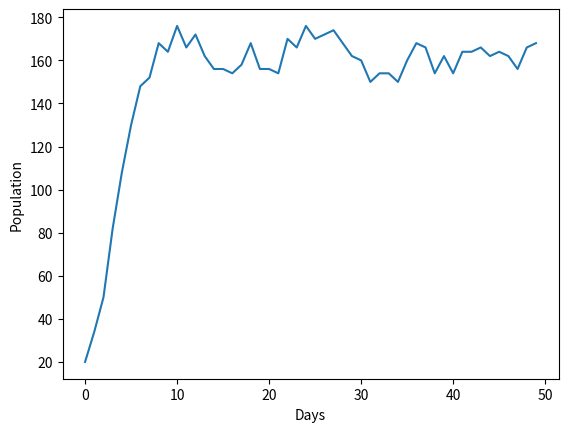

This figure's Python source:
import random
import matplotlib.pyplot as plt

# Creature referred to as 'dove' because it is not competetive

# Initial populations of doves
doves = 10

# Total number of days the simulation will run for
days = 50
# Number of available locations with food
lnum = 100

population = []

# Each day...
for day in range(days):
    # A dict to store the number of doves occupying a location at any day
    locations = {}
    # Intialize each location with zero doves
    for l in range(lnum):
        locations[l] = 0

    births = 0
    deaths = 0

    # For each dove, randomize its location
    for dove in range(doves):
        location = random.randint(0, lnum-1)
        # If vacant, occupy :)
        if locations[location] < 2:
            locations[location] += 1
        # Else, no food, die :(
        else:
            deaths += 1
            print(f'death at {location}')

    # If location only occupied by one dove, can reproduce
    for location in locations:
        if locations[location] == 1:
            print(f'birth at {location}')
            births += 1

    # Adjust population accordingly
    doves -= deaths
    doves += births

    population.append(doves)
    print(f'Day {day} Summary:\nPopulation: {doves} Deaths:{deaths} Births: {births}\n')

plt.plot(population)
plt.xlabel('Days')
plt.ylabel('Population')
plt.show()
